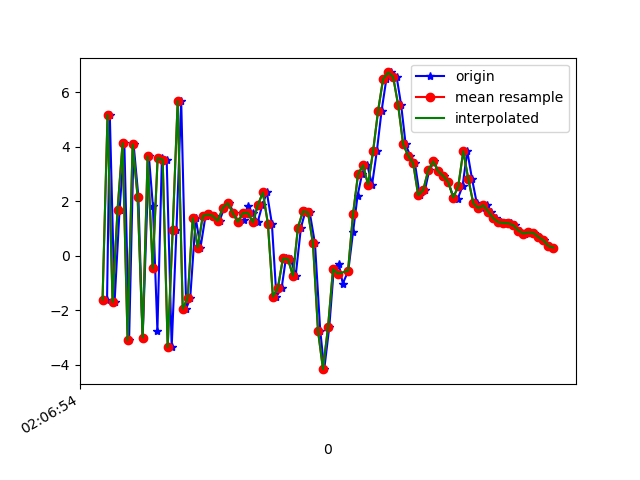

The table this chart was drawn from, first rows:
1617761214658, 456851287727806, -1.6075401, -5.0090265, -7.8516817
1617761214669, 456851306958576, 5.18, -3.519, -0.3889
1617761214688, 456851326189346, -1.704, -4.48, 1.991
1617761214708, 456851345420116, 1.696, -4.035, -9.45
1617761214727, 456851364650886, 4.14, -3.102, 5.524
1617761214746, 456851383881656, -3.103, -4.574, -3.901
1617761214764, 456851403112426, 4.093, -3.341, -7.022
1617761214783, 456851422343196, 2.176, -3.356, 6.069
1617761214800, 456851441573966, -3.008, -4.512, -5.518
1617761214825, 456851460804736, 3.657, -3.147, -6.377
1617761214841, 456851480170551, 1.832, -2.787, 5.878
1617761214859, 456851499401321, -2.749, -4.174, -5.11
1617761214877, 456851518632091, 3.599, -2.748, -7.135
1617761214896, 456851537862861, 3.53, -2.536, 5.85
1617761214916, 456851557093631, -3.357, -3.589, -2.069
1617761214935, 456851576324401, 0.942, -2.194, -8.882
1617761214954, 456851595555171, 5.691, -1.289, 3.126
1617761214974, 456851614785941, -1.943, -0.7224, 2.017
1617761214990, 456851634016711, -1.548, -0.6294, -9.653
1617761215012, 456851653247481, 1.384, -0.6038, -5.535
1617761215031, 456851672478251, 0.3011, -1.399, -3.694
1617761215051, 456851691709021, 1.461, -0.8676, -1.778
1617761215068, 456851710939791, 1.518, -1.149, -2.847
1617761215088, 456851730170561, 1.463, -3.053, -1.185
1617761215107, 456851749401331, 1.28, -3.614, 0.2707
1617761215126, 456851768632101, 1.764, -3.512, -0.1035
1617761215145, 456851787862871, 1.933, -3.584, -1.313
1617761215164, 456851807093641, 1.563, -3.362, -2.089
1617761215183, 456851826324411, 1.241, -2.114, -2.814
1617761215206, 456851845555181, 1.316, -1.719, -4.672
1617761215219, 456851864785951, 1.817, -1.573, -5.885
1617761215239, 456851884016721, 1.578, -0.7402, -7.319
1617761215259, 456851903247491, 1.23, 1.208, -9.075
1617761215278, 456851922478261, 1.863, 2.154, -10.34
1617761215296, 456851941709031, 2.324, 2.253, -9.909
1617761215316, 456851960939801, 1.181, 1.775, -8.838
1617761215334, 456851980170571, -1.499, 1.55, -9.58
1617761215355, 456851999401341, -1.178, 1.846, -10.07
1617761215372, 456852018632111, -0.09941, 2.58, -9.035
1617761215391, 456852037862881, -0.1184, 2.316, -7.562
1617761215411, 456852057093651, -0.7343, 1.636, -6.132
1617761215432, 456852076324421, 1.036, 3.433, -3.888
1617761215450, 456852095555191, 1.634, 4.778, -1.387
1617761215467, 456852114785961, 1.594, 6.454, -3.267
1617761215488, 456852134016731, 0.4505, 5.113, -2.017
1617761215509, 456852153247501, -2.748, 1.146, 3.637
1617761215525, 456852172478271, -4.166, 0.2571, 7.58
1617761215545, 456852191709041, -2.631, 1.905, 10.62
1617761215563, 456852210939811, -0.4921, 4.409, 11.14
1617761215583, 456852230170581, -0.2936, 4.379, 10.19
1617761215599, 456852249401351, -1.024, 2.765, 9
1617761215621, 456852268632121, -0.5506, 1.503, 7.842
1617761215640, 456852287862891, 0.8669, 0.9023, 6.774
1617761215658, 456852307093661, 2.205, 0.5848, 5.227
1617761215676, 456852326324431, 3.004, -0.6028, 3.936
1617761215697, 456852345555201, 3.321, -2.015, 2.663
1617761215716, 456852364785971, 2.615, -2.724, 1.012
1617761215735, 456852384016741, 3.845, -3.595, -1.909
1617761215754, 456852403247511, 5.329, -3.894, -2.895
1617761215773, 456852422478281, 6.493, -3.211, -3.872
1617761215793, 456852441709051, 6.734, -1.585, -4.279
... 34 more rows
